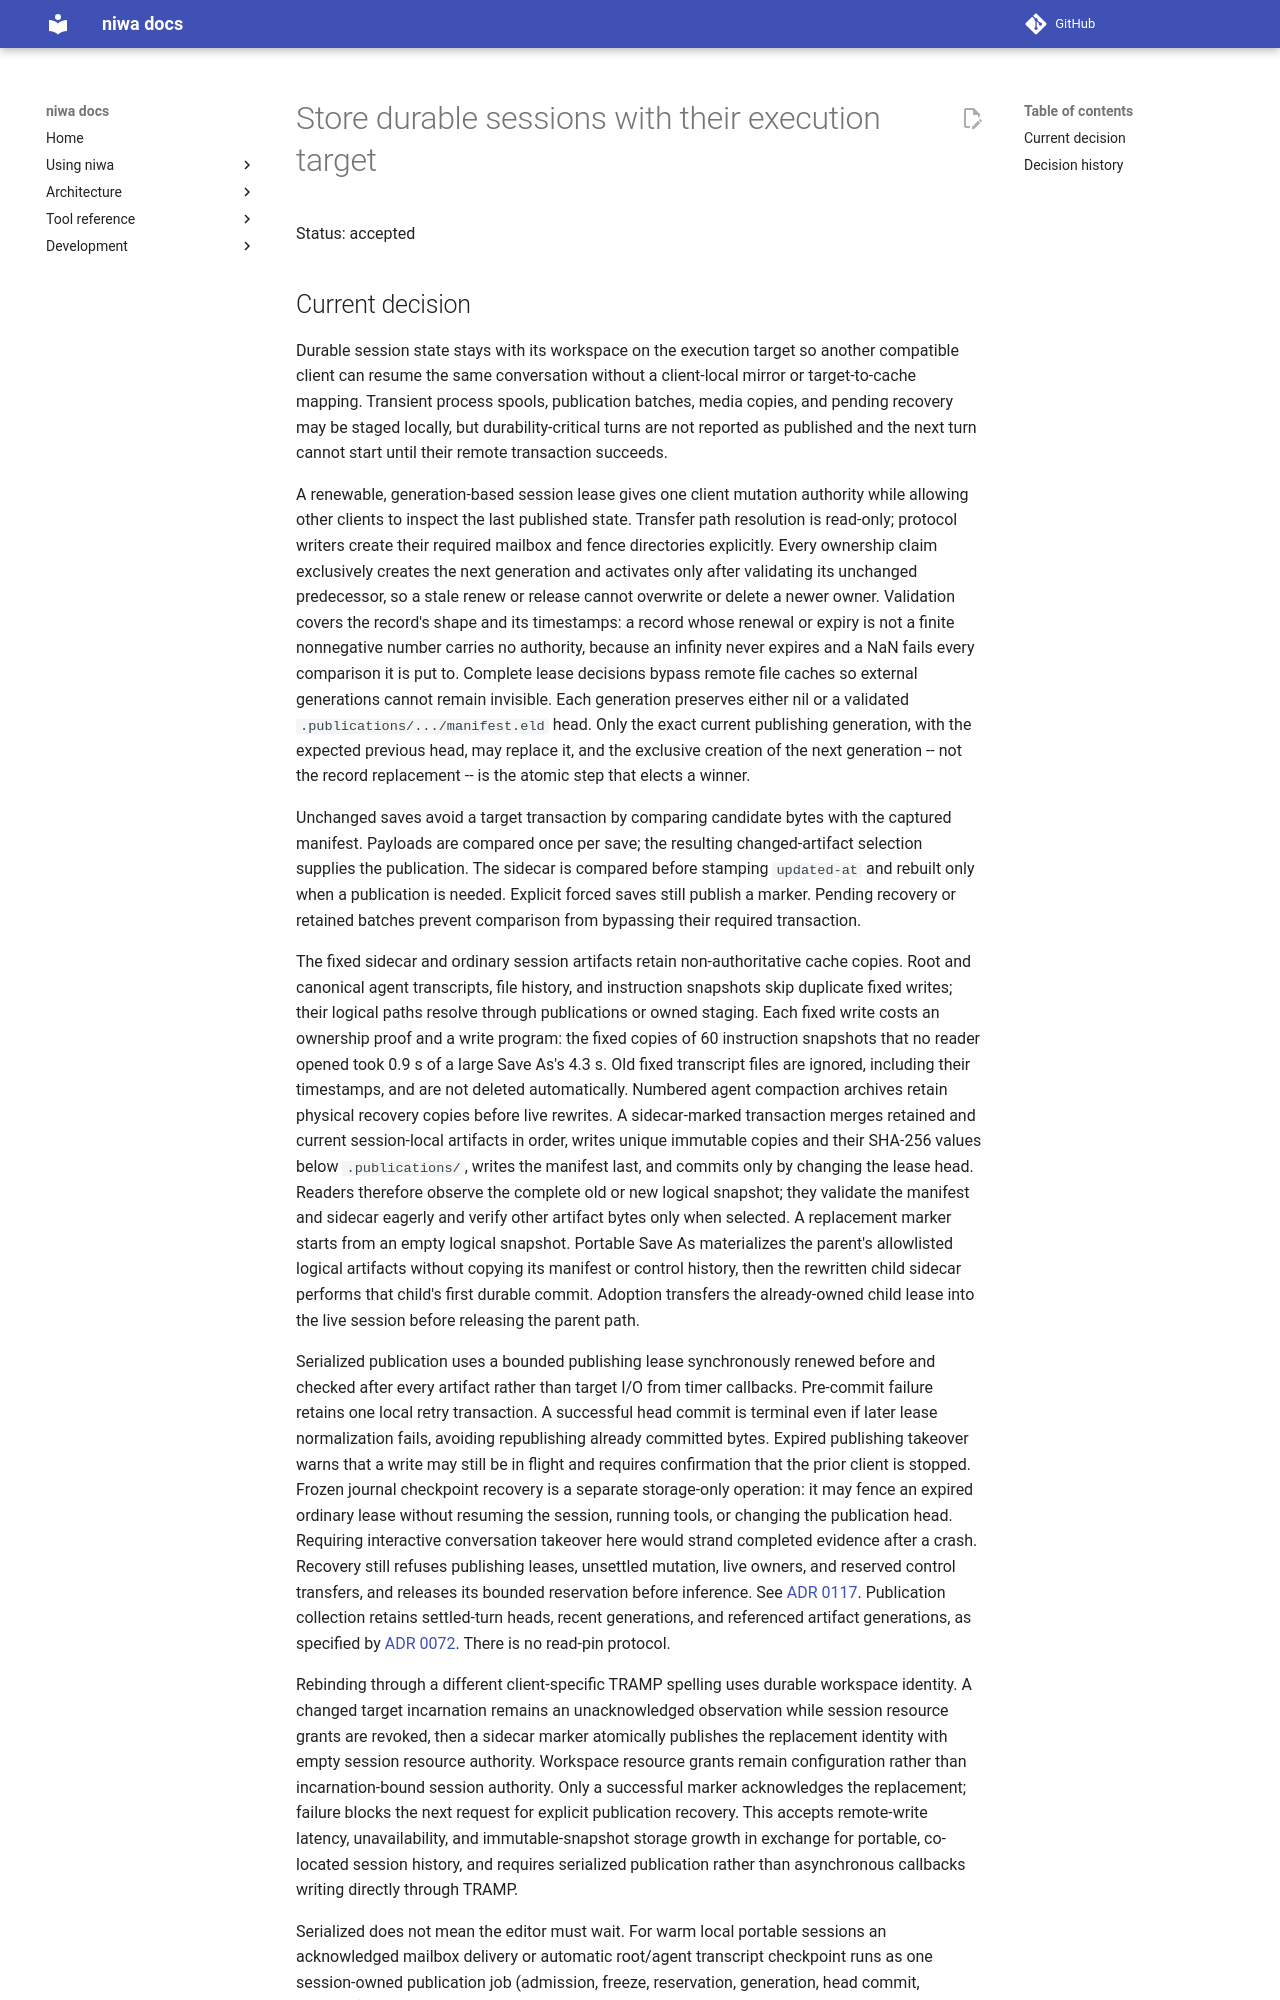

repository: FrauH0lle/niwa.el · page: adr/0097-store-durable-sessions-with-their-execution-target/index.html · generator: mkdocs

# Store durable sessions with their execution target

Status: accepted

## Current decision

Durable session state stays with its workspace on the execution target so
another compatible client can resume the same conversation without a
client-local mirror or target-to-cache mapping.  Transient process spools,
publication batches, media copies, and pending recovery may be staged locally,
but durability-critical turns are not reported as published and the next turn
cannot start until their remote transaction succeeds.

A renewable, generation-based session lease gives one client mutation
authority while allowing other clients to inspect the last published state.
Transfer path resolution is read-only; protocol writers create their required
mailbox and fence directories explicitly.
Every ownership claim exclusively creates the next generation and activates
only after validating its unchanged predecessor, so a stale renew or release
cannot overwrite or delete a newer owner.  Validation covers the record's
shape and its timestamps: a record whose renewal or expiry is not a finite
nonnegative number carries no authority, because an infinity never expires
and a NaN fails every comparison it is put to.  Complete lease decisions bypass
remote file caches so external generations cannot remain invisible.  Each
generation preserves either nil or a validated
`.publications/.../manifest.eld` head.  Only the exact current publishing
generation, with the expected previous head, may replace it, and the
exclusive creation of the next generation -- not the record replacement --
is the atomic step that elects a winner.

Unchanged saves avoid a target transaction by comparing candidate bytes with
the captured manifest. Payloads are compared once per save; the resulting
changed-artifact selection supplies the publication. The sidecar is compared
before stamping `updated-at` and rebuilt only when a publication is needed.
Explicit forced saves still publish a marker. Pending recovery or retained
batches prevent comparison from bypassing their required transaction.

The fixed sidecar and ordinary session artifacts retain non-authoritative cache
copies. Root and canonical agent transcripts, file history, and instruction
snapshots skip duplicate fixed writes; their logical paths resolve through
publications or owned staging. Each fixed write costs an ownership proof and a
write program: the fixed copies of 60 instruction snapshots that no reader
opened took 0.9 s of a large Save As's 4.3 s. Old fixed transcript
files are ignored, including their timestamps, and are not deleted automatically.
Numbered agent compaction archives retain physical recovery copies before live
rewrites. A sidecar-marked transaction
merges retained and current session-local artifacts in order, writes unique
immutable copies and their SHA-256 values below `.publications/`, writes the
manifest last, and commits only by changing the lease head.  Readers therefore
observe the complete old or new logical snapshot; they validate the manifest
and sidecar eagerly and verify other artifact bytes only when selected.  A
replacement marker starts from an empty logical snapshot.  Portable Save As
materializes the parent's allowlisted logical artifacts without copying its
manifest or control history, then the rewritten child sidecar performs that
child's first durable commit. Adoption transfers the already-owned child lease into the live session before
releasing the parent path.

Serialized publication uses a bounded publishing lease synchronously renewed
before and checked after every artifact rather than target I/O from timer
callbacks.  Pre-commit failure retains one local retry transaction.  A
successful head commit is terminal even if later lease normalization
fails, avoiding republishing already committed bytes.  Expired publishing
takeover warns that a write may still be in flight and requires confirmation
that the prior client is stopped. Frozen journal checkpoint recovery is a
separate storage-only operation: it may fence an expired ordinary lease without
resuming the session, running tools, or changing the publication head. Requiring
interactive conversation takeover here would strand completed evidence after
a crash. Recovery still refuses publishing leases, unsettled mutation, live
owners, and reserved control transfers, and releases its bounded reservation
before inference. See [ADR 0117](0117-publish-journal-results-from-fenced-outcomes.md).
Publication collection retains settled-turn heads, recent generations, and
referenced artifact generations, as specified by
[ADR 0072](0072-make-rewind-in-place-undo.md). There is no read-pin protocol.

Rebinding through a different client-specific TRAMP spelling uses durable
workspace identity.  A changed target incarnation remains an unacknowledged
observation while session resource grants are revoked, then a sidecar marker
atomically publishes the replacement identity with empty session resource
authority. Workspace resource grants remain configuration rather than incarnation-bound
session authority. Only a successful marker acknowledges the replacement; failure blocks the next
request for explicit publication recovery.  This accepts remote-write latency,
unavailability, and immutable-snapshot storage growth in exchange for portable,
co-located session history, and requires serialized publication rather than
asynchronous callbacks writing directly through TRAMP.
